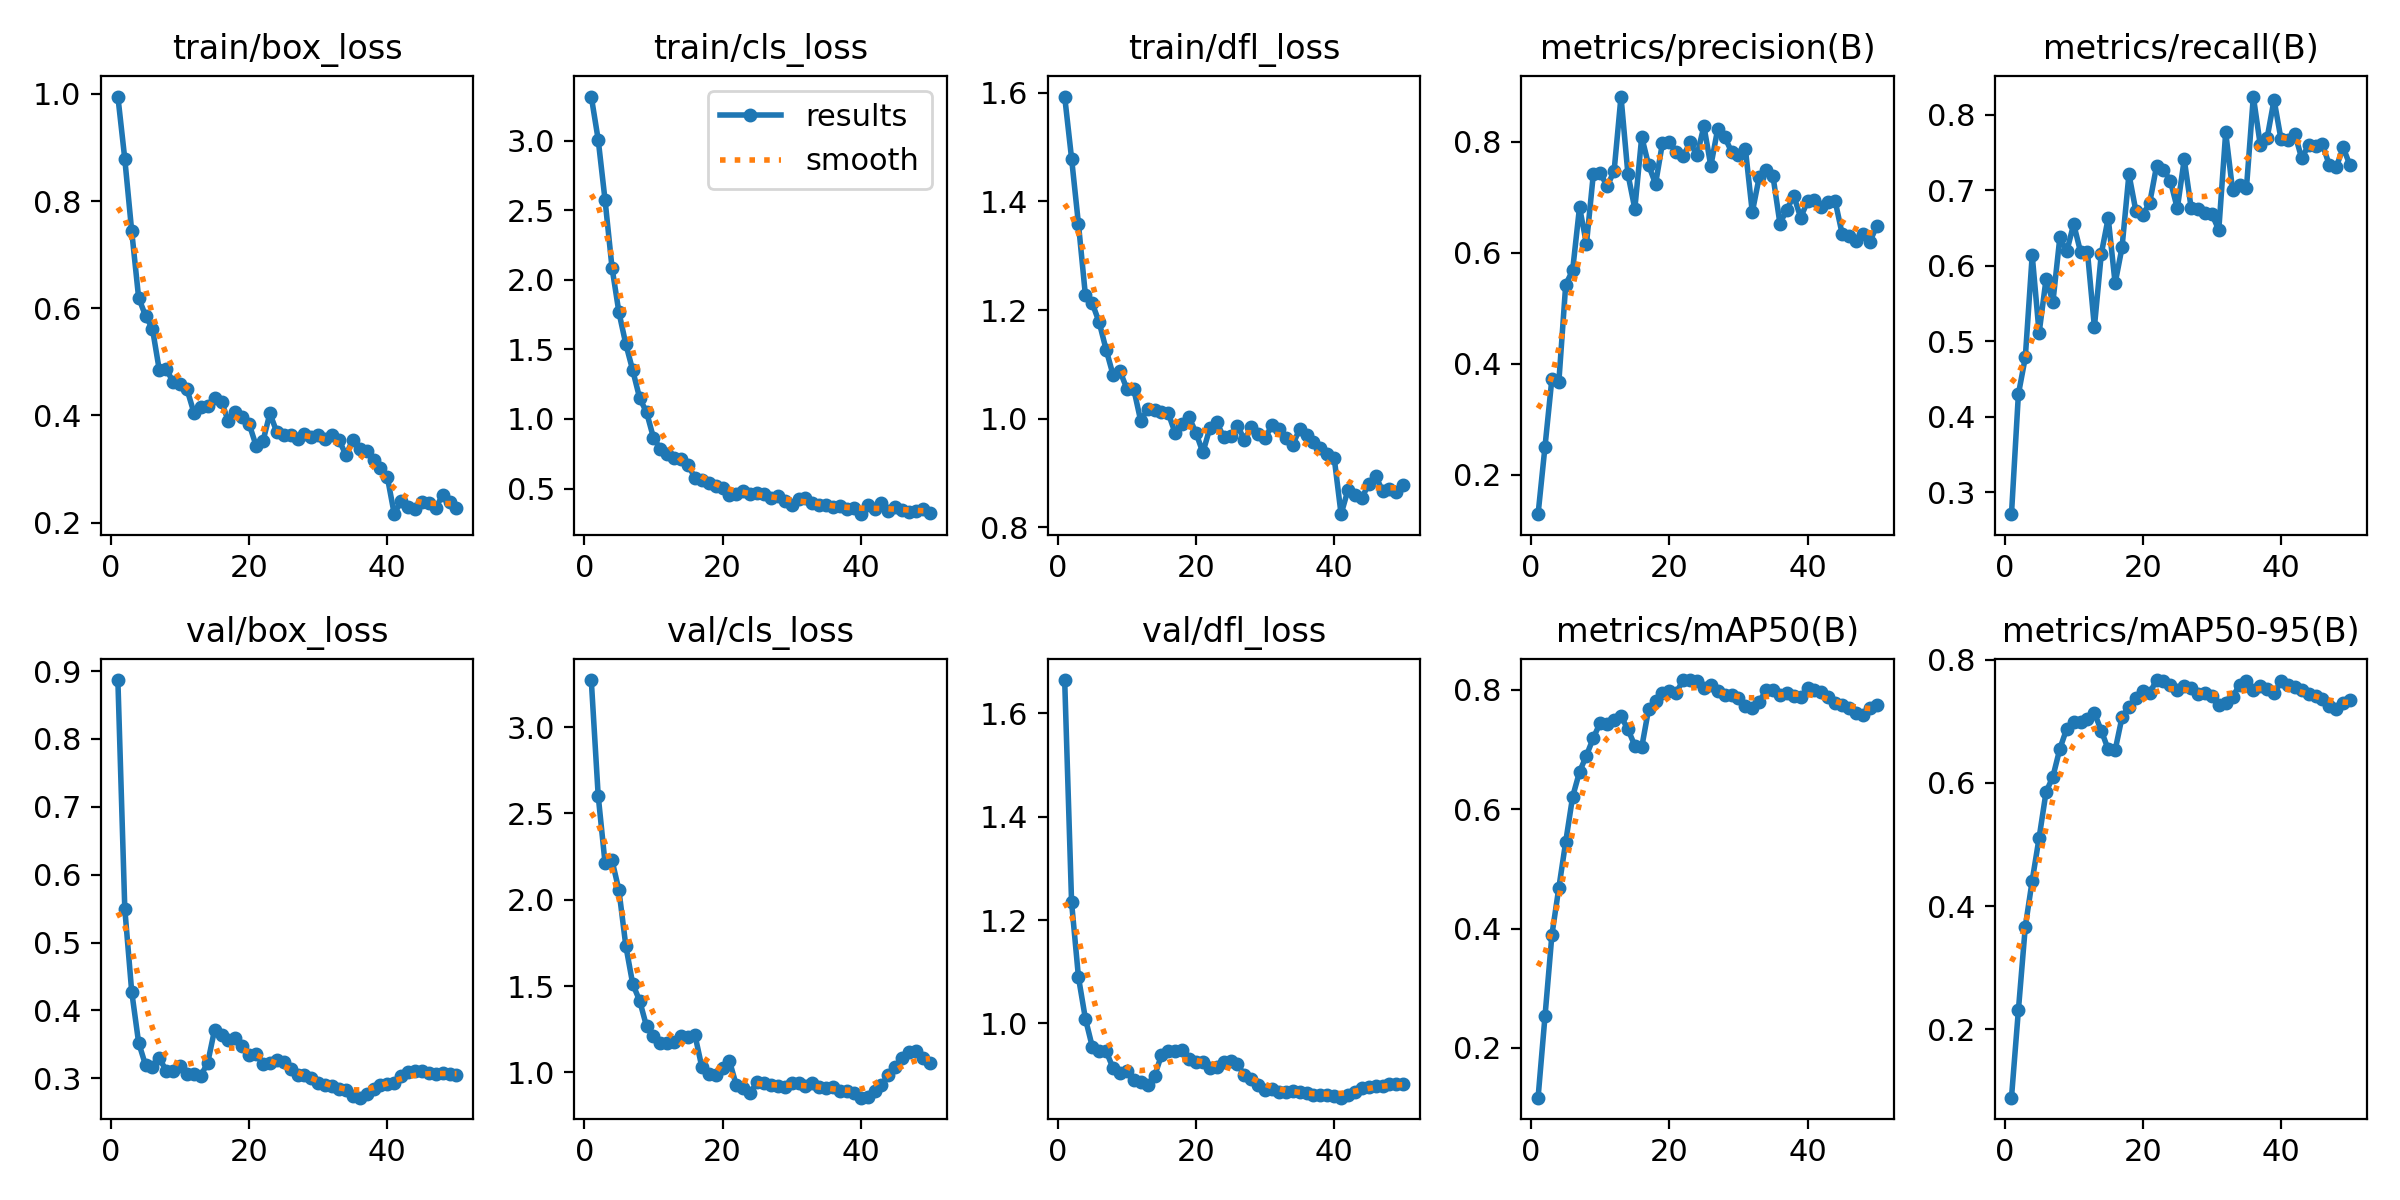

Data behind this chart, as committed beside it:
epoch, time, train/box_loss, train/cls_loss, train/dfl_loss, metrics/precision(B), metrics/recall(B), metrics/mAP50(B), metrics/mAP50-95(B), val/box_loss, val/cls_loss, val/dfl_loss, lr/pg0, lr/pg1, lr/pg2, lr/pg3, lr/pg4, lr/pg5, lr/pg6, lr/pg7
1, 14.93, 0.9949, 3.316, 1.593, 0.1289, 0.2708, 0.1166, 0.08915, 0.8868, 3.272, 1.664, 0.0003001, 0.0001, 0.0003001, 0.0001, 0.0003001, 0.0001, 0.0003001, 0.0001
2, 21.16, 0.8787, 3.007, 1.479, 0.2504, 0.4298, 0.2527, 0.231, 0.55, 2.603, 1.234, 0.0006303, 0.0002101, 0.0006303, 0.0002101, 0.0006303, 0.0002101, 0.0006303, 0.0002101
3, 25.9, 0.744, 2.57, 1.358, 0.3729, 0.4785, 0.3892, 0.3666, 0.4278, 2.21, 1.089, 0.000947, 0.0003157, 0.000947, 0.0003157, 0.000947, 0.0003157, 0.000947, 0.0003157
4, 30.6, 0.6199, 2.088, 1.227, 0.3664, 0.6141, 0.468, 0.4415, 0.3527, 2.228, 1.009, 0.00125, 0.0004167, 0.00125, 0.0004167, 0.00125, 0.0004167, 0.00125, 0.0004167
5, 35.32, 0.5858, 1.767, 1.212, 0.5425, 0.511, 0.5455, 0.511, 0.3195, 2.056, 0.9546, 0.00154, 0.0005132, 0.00154, 0.0005132, 0.00154, 0.0005132, 0.00154, 0.0005132
6, 40.04, 0.5619, 1.538, 1.177, 0.5683, 0.5821, 0.621, 0.5849, 0.3162, 1.733, 0.9463, 0.001815, 0.0006051, 0.001815, 0.0006051, 0.001815, 0.0006051, 0.001815, 0.0006051
7, 44.61, 0.4841, 1.349, 1.127, 0.6822, 0.5523, 0.6628, 0.6103, 0.3292, 1.512, 0.9462, 0.002078, 0.0006926, 0.002078, 0.0006926, 0.002078, 0.0006926, 0.002078, 0.0006926
8, 49.1, 0.4864, 1.15, 1.081, 0.6158, 0.6376, 0.6901, 0.6554, 0.3113, 1.416, 0.9136, 0.002326, 0.0007755, 0.002326, 0.0007755, 0.002326, 0.0007755, 0.002326, 0.0007755
9, 53.59, 0.4623, 1.048, 1.088, 0.7421, 0.619, 0.7197, 0.688, 0.3109, 1.267, 0.9044, 0.002562, 0.0008539, 0.002562, 0.0008539, 0.002562, 0.0008539, 0.002562, 0.0008539
10, 58.01, 0.459, 0.8655, 1.055, 0.743, 0.6554, 0.7453, 0.6988, 0.3186, 1.211, 0.9086, 0.002783, 0.0009277, 0.002783, 0.0009277, 0.002783, 0.0009277, 0.002783, 0.0009277
11, 62.59, 0.4489, 0.784, 1.054, 0.7202, 0.6183, 0.7436, 0.6996, 0.3064, 1.169, 0.8904, 0.002991, 0.0009971, 0.002991, 0.0009971, 0.002991, 0.0009971, 0.002991, 0.0009971
12, 66.89, 0.4052, 0.7493, 0.9961, 0.7468, 0.6178, 0.7497, 0.7043, 0.3061, 1.171, 0.8872, 0.003186, 0.001062, 0.003186, 0.001062, 0.003186, 0.001062, 0.003186, 0.001062
13, 71.27, 0.416, 0.718, 1.017, 0.8814, 0.5189, 0.7556, 0.7135, 0.3039, 1.175, 0.88, 0.003268, 0.001089, 0.003268, 0.001089, 0.003268, 0.001089, 0.003268, 0.001089
14, 75.54, 0.4169, 0.7149, 1.017, 0.7419, 0.616, 0.7342, 0.6848, 0.3227, 1.211, 0.8978, 0.003184, 0.001061, 0.003184, 0.001061, 0.003184, 0.001061, 0.003184, 0.001061
15, 79.8, 0.4328, 0.6727, 1.012, 0.6793, 0.6634, 0.7067, 0.6543, 0.3717, 1.203, 0.9384, 0.003099, 0.001033, 0.003099, 0.001033, 0.003099, 0.001033, 0.003099, 0.001033
16, 83.98, 0.4253, 0.5754, 1.009, 0.8086, 0.5768, 0.704, 0.653, 0.3632, 1.217, 0.9463, 0.003014, 0.001005, 0.003014, 0.001005, 0.003014, 0.001005, 0.003014, 0.001005
17, 88.29, 0.3886, 0.5609, 0.9731, 0.7578, 0.6244, 0.7681, 0.7068, 0.3571, 1.031, 0.9472, 0.002929, 0.0009763, 0.002929, 0.0009763, 0.002929, 0.0009763, 0.002929, 0.0009763
18, 92.49, 0.4064, 0.5378, 0.9894, 0.7239, 0.7215, 0.7816, 0.7239, 0.3593, 0.9929, 0.9479, 0.002844, 0.000948, 0.002844, 0.000948, 0.002844, 0.000948, 0.002844, 0.000948
19, 96.78, 0.3974, 0.5181, 1.002, 0.7977, 0.6727, 0.7957, 0.7377, 0.3474, 0.9866, 0.9303, 0.002759, 0.0009197, 0.002759, 0.0009197, 0.002759, 0.0009197, 0.002759, 0.0009197
20, 101.1, 0.3837, 0.5019, 0.974, 0.8001, 0.668, 0.7989, 0.7498, 0.3343, 1.028, 0.9256, 0.002674, 0.0008914, 0.002674, 0.0008914, 0.002674, 0.0008914, 0.002674, 0.0008914
21, 105.4, 0.3436, 0.456, 0.9376, 0.7817, 0.6832, 0.7957, 0.746, 0.3362, 1.066, 0.9252, 0.002589, 0.0008631, 0.002589, 0.0008631, 0.002589, 0.0008631, 0.002589, 0.0008631
22, 109.6, 0.3519, 0.4578, 0.982, 0.7736, 0.7325, 0.8166, 0.767, 0.3203, 0.9246, 0.914, 0.002504, 0.0008348, 0.002504, 0.0008348, 0.002504, 0.0008348, 0.002504, 0.0008348
23, 113.9, 0.4037, 0.481, 0.9941, 0.7987, 0.7274, 0.816, 0.7646, 0.3224, 0.9102, 0.916, 0.00242, 0.0008065, 0.00242, 0.0008065, 0.00242, 0.0008065, 0.00242, 0.0008065
24, 118.1, 0.3689, 0.4643, 0.9657, 0.7754, 0.7124, 0.8156, 0.7585, 0.3271, 0.8819, 0.9257, 0.002335, 0.0007782, 0.002335, 0.0007782, 0.002335, 0.0007782, 0.002335, 0.0007782
25, 122.3, 0.3635, 0.467, 0.9677, 0.828, 0.676, 0.8037, 0.7501, 0.324, 0.9439, 0.9277, 0.00225, 0.0007499, 0.00225, 0.0007499, 0.00225, 0.0007499, 0.00225, 0.0007499
26, 126.5, 0.3627, 0.4583, 0.9871, 0.7564, 0.7412, 0.8089, 0.7577, 0.3144, 0.9382, 0.9205, 0.002165, 0.0007216, 0.002165, 0.0007216, 0.002165, 0.0007216, 0.002165, 0.0007216
27, 130.7, 0.3567, 0.4339, 0.9613, 0.8233, 0.6769, 0.7986, 0.754, 0.3043, 0.9289, 0.9005, 0.00208, 0.0006934, 0.00208, 0.0006934, 0.00208, 0.0006934, 0.00208, 0.0006934
28, 134.9, 0.3659, 0.4445, 0.984, 0.8085, 0.6751, 0.7914, 0.7439, 0.3042, 0.9209, 0.8931, 0.001995, 0.0006651, 0.001995, 0.0006651, 0.001995, 0.0006651, 0.001995, 0.0006651
29, 139, 0.3602, 0.411, 0.9714, 0.782, 0.67, 0.7913, 0.7461, 0.3009, 0.9154, 0.8817, 0.00191, 0.0006368, 0.00191, 0.0006368, 0.00191, 0.0006368, 0.00191, 0.0006368
30, 143.2, 0.3634, 0.3836, 0.9634, 0.776, 0.6685, 0.7865, 0.7419, 0.293, 0.9361, 0.8709, 0.001825, 0.0006085, 0.001825, 0.0006085, 0.001825, 0.0006085, 0.001825, 0.0006085
31, 147.4, 0.3555, 0.4251, 0.9885, 0.7873, 0.6476, 0.7732, 0.726, 0.2905, 0.9382, 0.8723, 0.001741, 0.0005802, 0.001741, 0.0005802, 0.001741, 0.0005802, 0.001741, 0.0005802
32, 151.6, 0.3643, 0.4346, 0.98, 0.673, 0.7769, 0.7705, 0.7304, 0.288, 0.9205, 0.8677, 0.001656, 0.0005519, 0.001656, 0.0005519, 0.001656, 0.0005519, 0.001656, 0.0005519
33, 155.8, 0.3543, 0.3958, 0.9639, 0.7362, 0.7001, 0.7802, 0.7389, 0.2847, 0.9365, 0.8664, 0.001571, 0.0005236, 0.001571, 0.0005236, 0.001571, 0.0005236, 0.001571, 0.0005236
34, 160, 0.3261, 0.3806, 0.9519, 0.7491, 0.7065, 0.7997, 0.7595, 0.2821, 0.916, 0.8695, 0.001486, 0.0004953, 0.001486, 0.0004953, 0.001486, 0.0004953, 0.001486, 0.0004953
35, 164.2, 0.3545, 0.3837, 0.9806, 0.7375, 0.7025, 0.8002, 0.7652, 0.2735, 0.9091, 0.8665, 0.001401, 0.000467, 0.001401, 0.000467, 0.001401, 0.000467, 0.001401, 0.000467
36, 168.4, 0.3367, 0.3704, 0.9694, 0.6526, 0.8244, 0.7912, 0.7513, 0.2714, 0.9151, 0.8656, 0.001316, 0.0004387, 0.001316, 0.0004387, 0.001316, 0.0004387, 0.001316, 0.0004387
37, 172.6, 0.3344, 0.3718, 0.9564, 0.6775, 0.7605, 0.7946, 0.7567, 0.2773, 0.8912, 0.8617, 0.001231, 0.0004104, 0.001231, 0.0004104, 0.001231, 0.0004104, 0.001231, 0.0004104
38, 176.7, 0.3162, 0.35, 0.9455, 0.7025, 0.7696, 0.7906, 0.7517, 0.2847, 0.8917, 0.8621, 0.001146, 0.0003821, 0.001146, 0.0003821, 0.001146, 0.0003821, 0.001146, 0.0003821
39, 180.9, 0.3014, 0.3572, 0.9352, 0.6633, 0.8201, 0.7879, 0.7457, 0.2904, 0.8837, 0.8607, 0.001061, 0.0003538, 0.001061, 0.0003538, 0.001061, 0.0003538, 0.001061, 0.0003538
40, 185.1, 0.2848, 0.3161, 0.928, 0.6925, 0.768, 0.8034, 0.7648, 0.2917, 0.854, 0.8604, 0.0009766, 0.0003255, 0.0009766, 0.0003255, 0.0009766, 0.0003255, 0.0009766, 0.0003255
41, 204.6, 0.2157, 0.3824, 0.824, 0.6956, 0.7669, 0.7997, 0.7591, 0.2932, 0.8569, 0.8563, 0.0008917, 0.0002972, 0.0008917, 0.0002972, 0.0008917, 0.0002972, 0.0008917, 0.0002972
42, 209, 0.2412, 0.3506, 0.8687, 0.6817, 0.7752, 0.7958, 0.7556, 0.3029, 0.8943, 0.8619, 0.0008068, 0.0002689, 0.0008068, 0.0002689, 0.0008068, 0.0002689, 0.0008068, 0.0002689
43, 213.2, 0.2285, 0.3953, 0.86, 0.6909, 0.7424, 0.7886, 0.7515, 0.3085, 0.9275, 0.8675, 0.0007219, 0.0002406, 0.0007219, 0.0002406, 0.0007219, 0.0002406, 0.0007219, 0.0002406
44, 217.5, 0.2254, 0.3363, 0.854, 0.6927, 0.7602, 0.778, 0.7438, 0.3104, 0.9864, 0.8756, 0.000637, 0.0002123, 0.000637, 0.0002123, 0.000637, 0.0002123, 0.000637, 0.0002123
45, 221.8, 0.239, 0.3686, 0.8793, 0.6342, 0.7594, 0.7746, 0.7405, 0.3103, 1.033, 0.8772, 0.0005522, 0.0001841, 0.0005522, 0.0001841, 0.0005522, 0.0001841, 0.0005522, 0.0001841
46, 226.1, 0.2358, 0.3478, 0.8946, 0.6299, 0.761, 0.7702, 0.736, 0.3082, 1.082, 0.8787, 0.0004673, 0.0001558, 0.0004673, 0.0001558, 0.0004673, 0.0001558, 0.0004673, 0.0001558
47, 230.3, 0.2272, 0.3325, 0.8669, 0.6219, 0.7335, 0.7611, 0.7253, 0.3068, 1.119, 0.8796, 0.0003824, 0.0001275, 0.0003824, 0.0001275, 0.0003824, 0.0001275, 0.0003824, 0.0001275
48, 234.6, 0.2516, 0.3389, 0.8699, 0.6332, 0.7307, 0.7577, 0.7208, 0.3083, 1.122, 0.8827, 0.0002975, 9.91726e-05, 0.0002975, 9.91726e-05, 0.0002975, 9.91726e-05, 0.0002975, 9.91726e-05
49, 238.7, 0.2375, 0.3529, 0.8653, 0.6193, 0.7569, 0.7694, 0.729, 0.3068, 1.086, 0.8835, 0.0002126, 7.08784e-05, 0.0002126, 7.08784e-05, 0.0002126, 7.08784e-05, 0.0002126, 7.08784e-05
50, 243, 0.2269, 0.3218, 0.8781, 0.648, 0.733, 0.7748, 0.7348, 0.3045, 1.055, 0.8831, 0.0001278, 4.25842e-05, 0.0001278, 4.25842e-05, 0.0001278, 4.25842e-05, 0.0001278, 4.25842e-05
